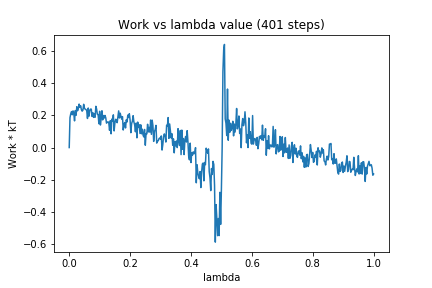

The file beside this chart, header and first rows:
0, 0.0
1, 0.1854
2, 0.209
3, 0.223
4, 0.2036
5, 0.2275
6, 0.2105
7, 0.1656
8, 0.2296
9, 0.2003
10, 0.2534
11, 0.2285
12, 0.2433
13, 0.2697
14, 0.2497
15, 0.2597
16, 0.2355
17, 0.2258
18, 0.2322
19, 0.2685
20, 0.245
21, 0.2382
22, 0.2353
23, 0.2305
24, 0.1805
25, 0.2452
26, 0.1949
27, 0.2297
28, 0.2387
29, 0.2383
30, 0.1932
31, 0.2164
32, 0.1872
33, 0.2094
34, 0.1882
35, 0.2559
36, 0.2388
37, 0.2063
38, 0.2049
39, 0.1477
40, 0.2251
41, 0.1398
42, 0.1792
43, 0.2282
44, 0.1716
45, 0.1989
46, 0.1832
47, 0.1991
48, 0.1854
49, 0.1514
50, 0.1568
51, 0.1599
52, 0.1533
53, 0.1071
54, 0.1666
55, 0.08536
56, 0.1767
57, 0.1633
58, 0.2029
59, 0.1032
60, 0.1514
... 340 more rows
